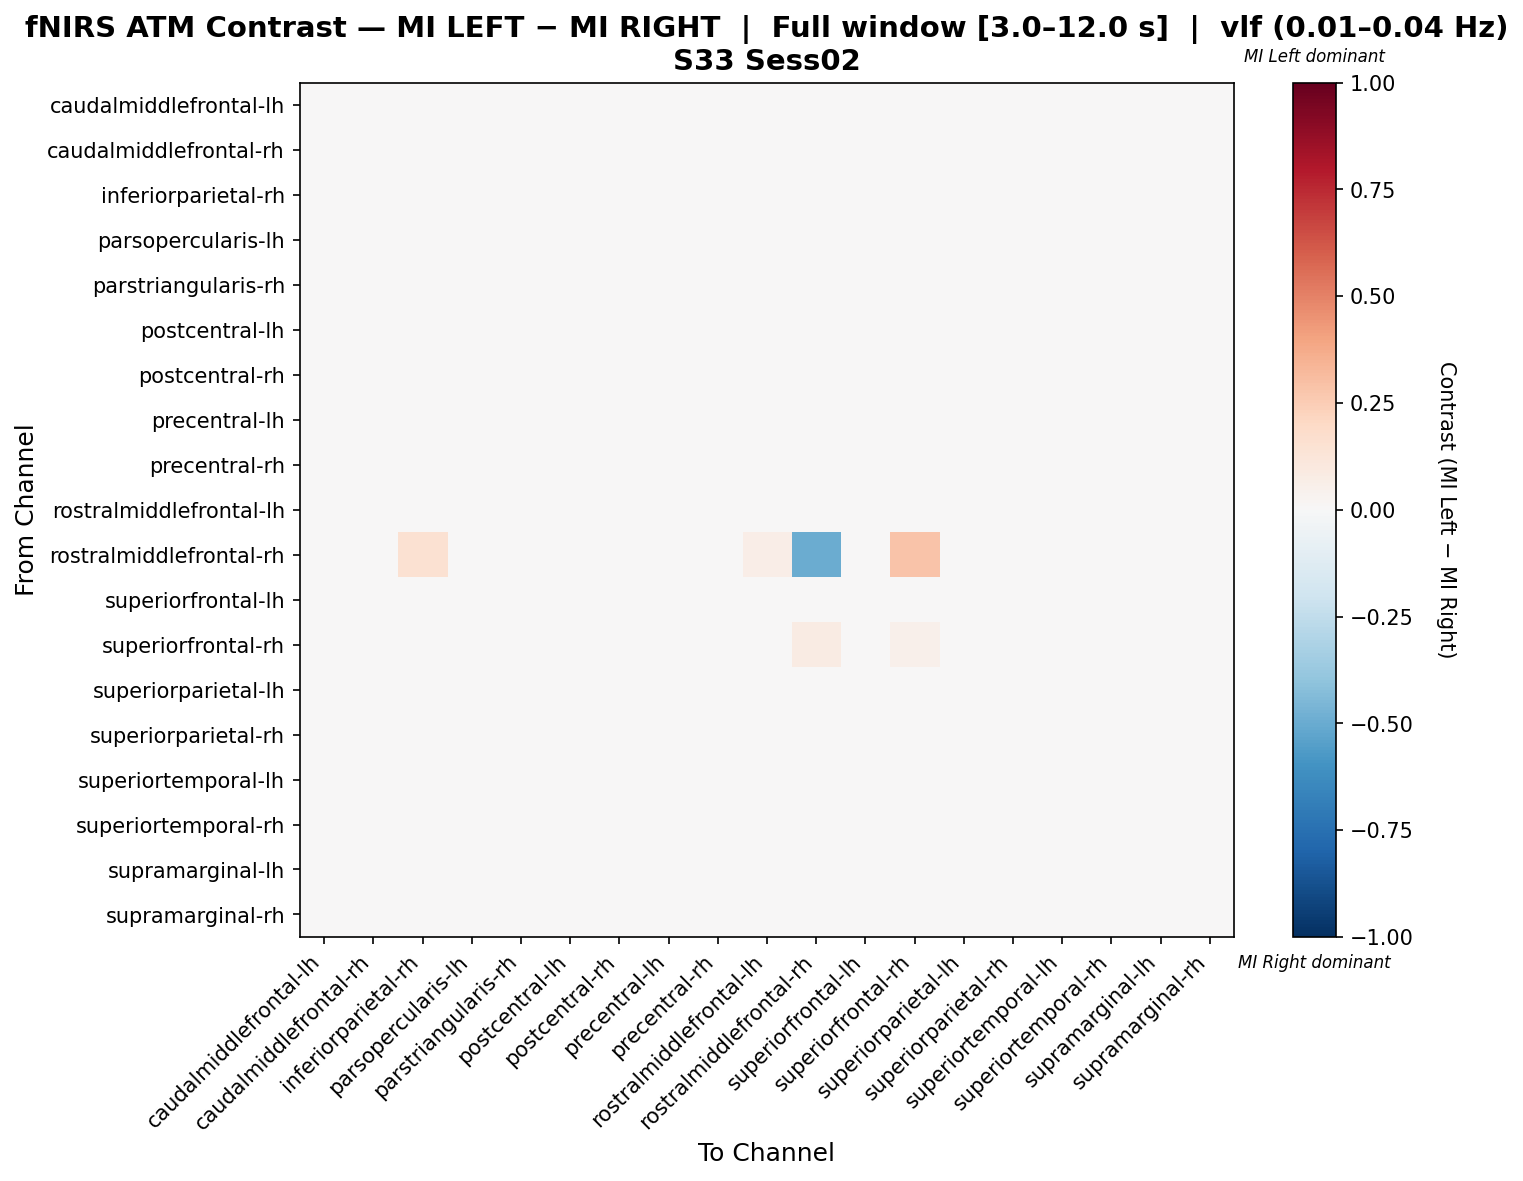

The file beside this chart, header and first rows:
, caudalmiddlefrontal-lh, caudalmiddlefrontal-rh, inferiorparietal-rh, parsopercularis-lh, parstriangularis-rh, postcentral-lh, postcentral-rh, precentral-lh, precentral-rh, rostralmiddlefrontal-lh, rostralmiddlefrontal-rh, superiorfrontal-lh, superiorfrontal-rh, superiorparietal-lh, superiorparietal-rh, superiortemporal-lh, superiortemporal-rh, supramarginal-lh, supramarginal-rh
caudalmiddlefrontal-lh, -0.01939, 0.01152, -0.006061, -0.005455, 0.0, -0.003636, 0.008485, 0.005455, 0.01152, 0.01515, 0.006667, -0.02242, -0.001212, -0.02182, -0.02182, 0.008485, 0.008485, 0.01758, 0.008485
caudalmiddlefrontal-rh, -0.01918, 0.005559, 0.004074, -0.01256, 0.0, 0.01137, 0.007724, -0.006069, 0.01867, 0.003395, 0.0, -0.01918, -0.0177, 0.0004244, 0.0004244, 0.009209, 0.01502, 0.00853, -0.009718
inferiorparietal-rh, -0.03296, 0.001556, 0.00807, -0.009917, 0.0, -9.722582317863576e-05, 0.001539, -0.005007, 0.02128, 0.01799, 0.03941, -0.03296, 0.02455, -0.02807, -0.02149, 0.008135, 0.01799, 0.008151, -0.01817
parsopercularis-lh, 0.004745, 0.01176, 0.01996, -0.01047, 0.0, -0.00929, 0.01176, -0.00929, -0.00929, -0.001093, 0.008197, 0.001237, 0.002416, -0.002272, -0.00929, -0.00929, -0.00929, -0.002272, 0.01176
parstriangularis-rh, 0.0, 0.0, 0.0, 0.0, 0.0, 0.0, 0.0, 0.0, 0.0, 0.0, 0.0, 0.0, 0.0, 0.0, 0.0, 0.0, 0.0, 0.0, 0.0
postcentral-lh, -0.01766, 0.01929, 0.01065, -0.01467, 0.0, -0.003632, 0.03059, -0.01487, 0.0163, -0.00636, 0.0, -0.02052, -0.01759, 0.004875, -0.006554, -0.0007103, 0.0163, -0.003438, 0.00799
postcentral-rh, -0.01593, 0.0007338, -0.001258, -0.01195, 0.0, 0.01384, 0.0005241, -0.006604, 0.02317, 0.002725, 0.0, -0.01593, -0.01771, 0.00608, 0.002306, 0.008281, 0.02495, 0.008491, -0.0217
precentral-lh, -0.002772, 0.01605, 0.01605, -0.01259, 0.0, 0.00104, 0.01605, -0.01438, 0.004043, -0.001964, 0.0, -0.005775, -0.01519, 0.004043, -0.00797, -0.00797, 0.004043, -0.002368, 0.009644
precentral-rh, -0.007003, 0.0161, 0.02165, -0.02133, 0.0, -0.0008574, 0.02721, -0.02074, 0.007914, -0.01518, 0.0, -0.01022, -0.0222, 0.0199, 0.007038, -0.009628, 0.01347, -0.01109, 0.004984
rostralmiddlefrontal-lh, -0.008025, 0.01481, 0.03704, -0.01914, 0.0, -0.003704, 0.01481, -0.02407, -0.0006173, 0.004321, 0.02222, -0.01111, -0.0006173, 0.002469, -0.009877, -0.009877, -0.0006173, -0.01173, 0.003704
rostralmiddlefrontal-rh, 0.0, 0.0, 0.1522, 0.0, 0.0, 0.0, 0.0, 0.0, 0.0, 0.06522, -0.5, 0.0, 0.2826, 0.0, 0.0, 0.0, 0.0, 0.0, 0.0
superiorfrontal-lh, -0.01559, 0.01472, -0.008737, -0.005825, 0.0, -0.002872, 0.01179, 0.005925, 0.01179, 0.008858, 0.0, -0.01852, -0.007773, -0.02047, -0.02047, 0.008858, 0.008858, 0.01766, 0.01179
superiorfrontal-rh, -0.009724, -0.003414, 0.03776, -0.01833, 0.0, -0.01603, -0.003414, -0.01919, -0.01288, 0.001614, 0.08235, -0.01288, 0.05456, -0.01603, -0.02234, -0.01603, -0.01603, -0.006569, -0.003414
superiorparietal-lh, -0.02168, 0.01651, -0.005271, -0.01353, 0.0, 0.002903, 0.01927, -0.005316, 0.02199, 0.002874, 0.0, -0.0244, -0.01624, -0.0134, -0.01069, 0.008338, 0.03566, 0.005584, -0.002591
superiorparietal-rh, -0.01822, 0.01899, -0.001423, -0.01107, 0.0, 0.001167, 0.02221, -0.01273, 0.01962, -0.00205, 0.0, -0.02081, -0.01335, 0.002107, -0.01375, 0.0008541, 0.0306, -0.002363, 0.0002278
superiortemporal-lh, -0.005636, 0.01794, 0.02376, -0.01726, 0.0, 0.00535, 0.02376, -0.02129, 0.008418, -0.009345, 0.0, -0.008703, -0.02065, 0.01149, -0.0007847, -0.01273, 0.008418, -0.009024, 0.006313
superiortemporal-rh, -0.008762, 0.01638, 0.01893, -0.01678, 0.0, 0.001434, 0.02731, -0.01496, 0.01273, -0.00658, 0.0, -0.01168, -0.02006, 0.02366, 0.009447, -0.001115, -0.0321, -0.003298, 0.005449
supramarginal-lh, 0.002331, 0.02214, 0.02214, -0.02098, 0.0, -0.002331, 0.02214, -0.01573, -0.002331, -0.005828, 0.0, -0.001166, -0.01457, 0.008159, -0.005828, -0.01282, 0.001166, -0.01224, 0.01573
supramarginal-rh, -0.009095, 0.003725, -0.003822, -0.006821, 0.0, 0.01127, -0.007596, 0.001089, 0.01505, 0.01127, 0.0, -0.009095, -0.01173, -0.007596, -0.01137, 0.01127, 0.01127, 0.01618, -0.01401
